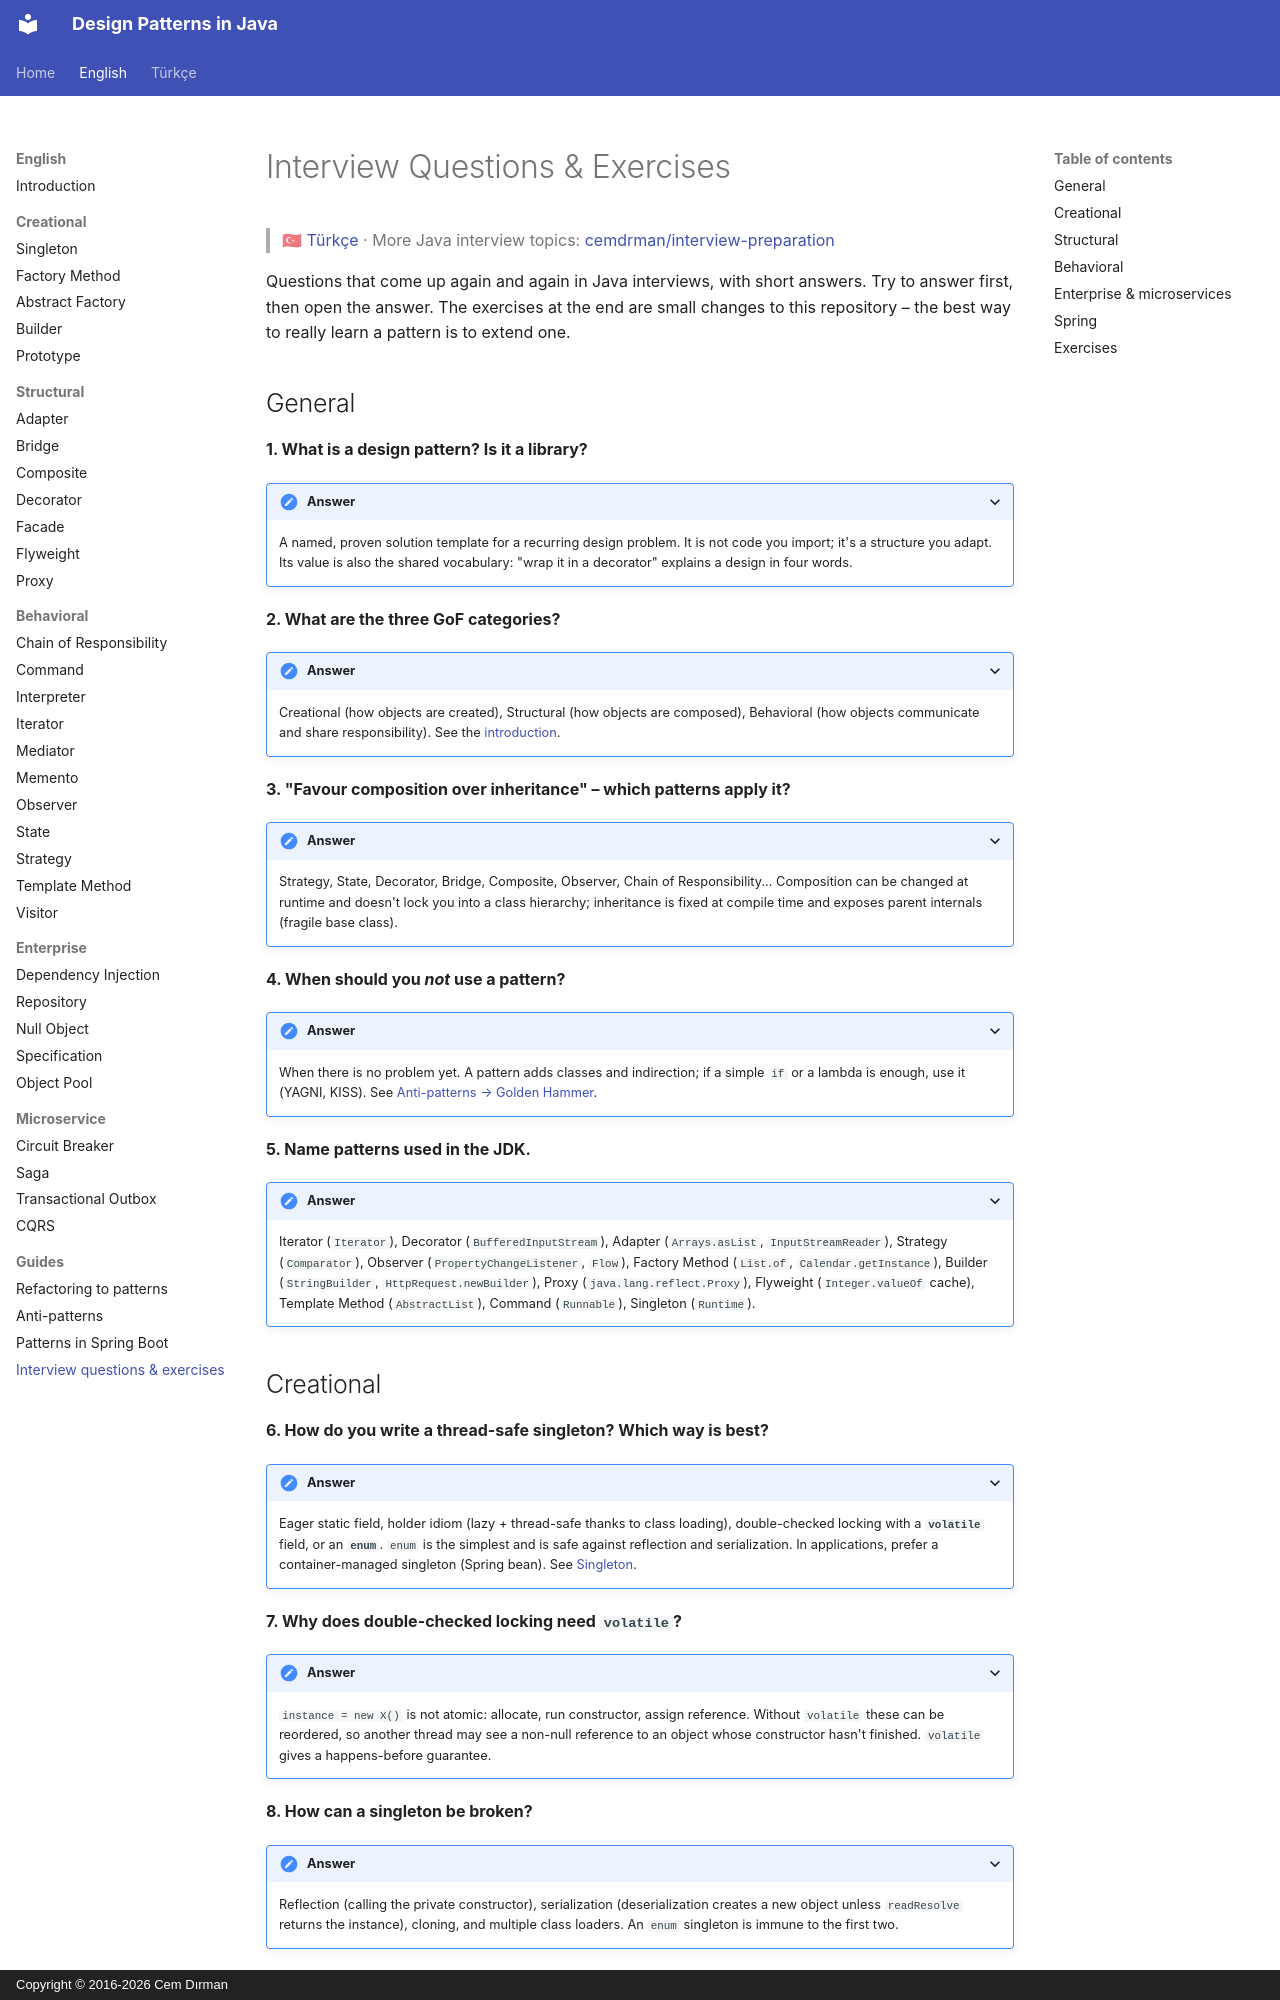

repository: cemdrman/design-patterns · page: en/interview-questions/index.html · generator: mkdocs · copyright: Copyright © 2016-2026 Cem Dırman

# Interview Questions & Exercises

> 🇹🇷 [Türkçe](../tr/interview-questions.md) · More Java interview topics: [cemdrman/interview-preparation](https://github.com/cemdrman/interview-preparation)

Questions that come up again and again in Java interviews, with short answers. Try to answer first,
then open the answer. The exercises at the end are small changes to this repository – the best way to
really learn a pattern is to extend one.

## General

**1. What is a design pattern? Is it a library?**

<details markdown="1"><summary>Answer</summary>

A named, proven solution template for a recurring design problem. It is not code you import; it's a
structure you adapt. Its value is also the shared vocabulary: "wrap it in a decorator" explains a design in
four words.
</details>

**2. What are the three GoF categories?**

<details markdown="1"><summary>Answer</summary>

Creational (how objects are created), Structural (how objects are composed), Behavioral (how objects
communicate and share responsibility). See the [introduction](00-introduction.md).
</details>

**3. "Favour composition over inheritance" – which patterns apply it?**

<details markdown="1"><summary>Answer</summary>

Strategy, State, Decorator, Bridge, Composite, Observer, Chain of Responsibility... Composition can be
changed at runtime and doesn't lock you into a class hierarchy; inheritance is fixed at compile time
and exposes parent internals (fragile base class).
</details>

**4. When should you *not* use a pattern?**

<details markdown="1"><summary>Answer</summary>

When there is no problem yet. A pattern adds classes and indirection; if a simple `if` or a lambda is
enough, use it (YAGNI, KISS). See [Anti-patterns → Golden Hammer](anti-patterns.md#golden-hammer-pattern-itis).
</details>

**5. Name patterns used in the JDK.**

<details markdown="1"><summary>Answer</summary>

Iterator (`Iterator`), Decorator (`BufferedInputStream`), Adapter (`Arrays.asList`, `InputStreamReader`),
Strategy (`Comparator`), Observer (`PropertyChangeListener`, `Flow`), Factory Method (`List.of`,
`Calendar.getInstance`), Builder (`StringBuilder`, `HttpRequest.newBuilder`), Proxy (`java.lang.reflect.Proxy`),
Flyweight (`Integer.valueOf` cache), Template Method (`AbstractList`), Command (`Runnable`), Singleton (`Runtime`).
</details>
